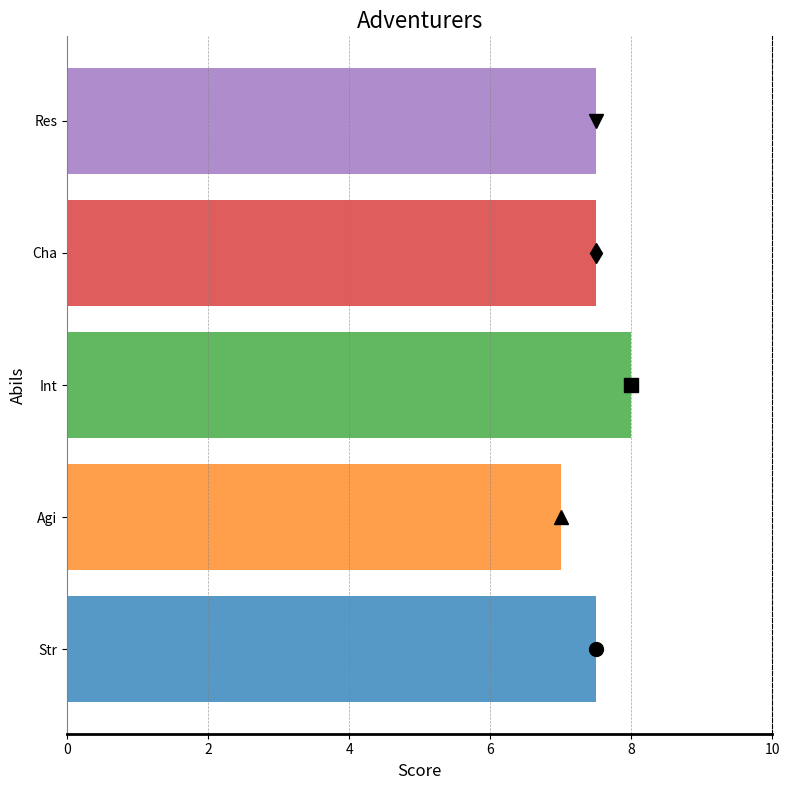

The script that saved this image:
import matplotlib.pyplot as plt
import numpy as np

categories = ['Str', 'Agi', 'Int', 'Cha', 'Res']
num_vars = len(categories)

arthur = [8, 6, 7, 9, 8]
morgana = [7, 8, 9, 6, 7]

average_abilities = [
    np.mean([arthur[i], morgana[i]]) 
    for i in range(num_vars)
]

fig, ax = plt.subplots(figsize=(8, 8))

ax.barh(categories, average_abilities, color=['#1f77b4', '#ff7f0e', '#2ca02c', '#d62728', '#9467bd'], alpha=0.75)
ax.set_xlim(0, 10)
ax.set_title('Adventurers', fontsize=16, style='italic')
ax.set_xlabel('Score', fontsize=12, style='italic')
ax.set_ylabel('Abils', fontsize=12, style='italic')

markers = ['o', '^', 's', 'd', 'v']
for i, score in enumerate(average_abilities):
    ax.plot(score, i, marker=markers[i], markersize=10, color='black')

ax.grid(which='major', linestyle='--', linewidth=0.5, color='gray', axis='x', alpha=0.7)

ax.spines['top'].set_color('none')
ax.spines['right'].set_linestyle('--')
ax.spines['bottom'].set_linewidth(2.0)
ax.spines['left'].set_color('gray')

plt.tight_layout()

plt.show()
